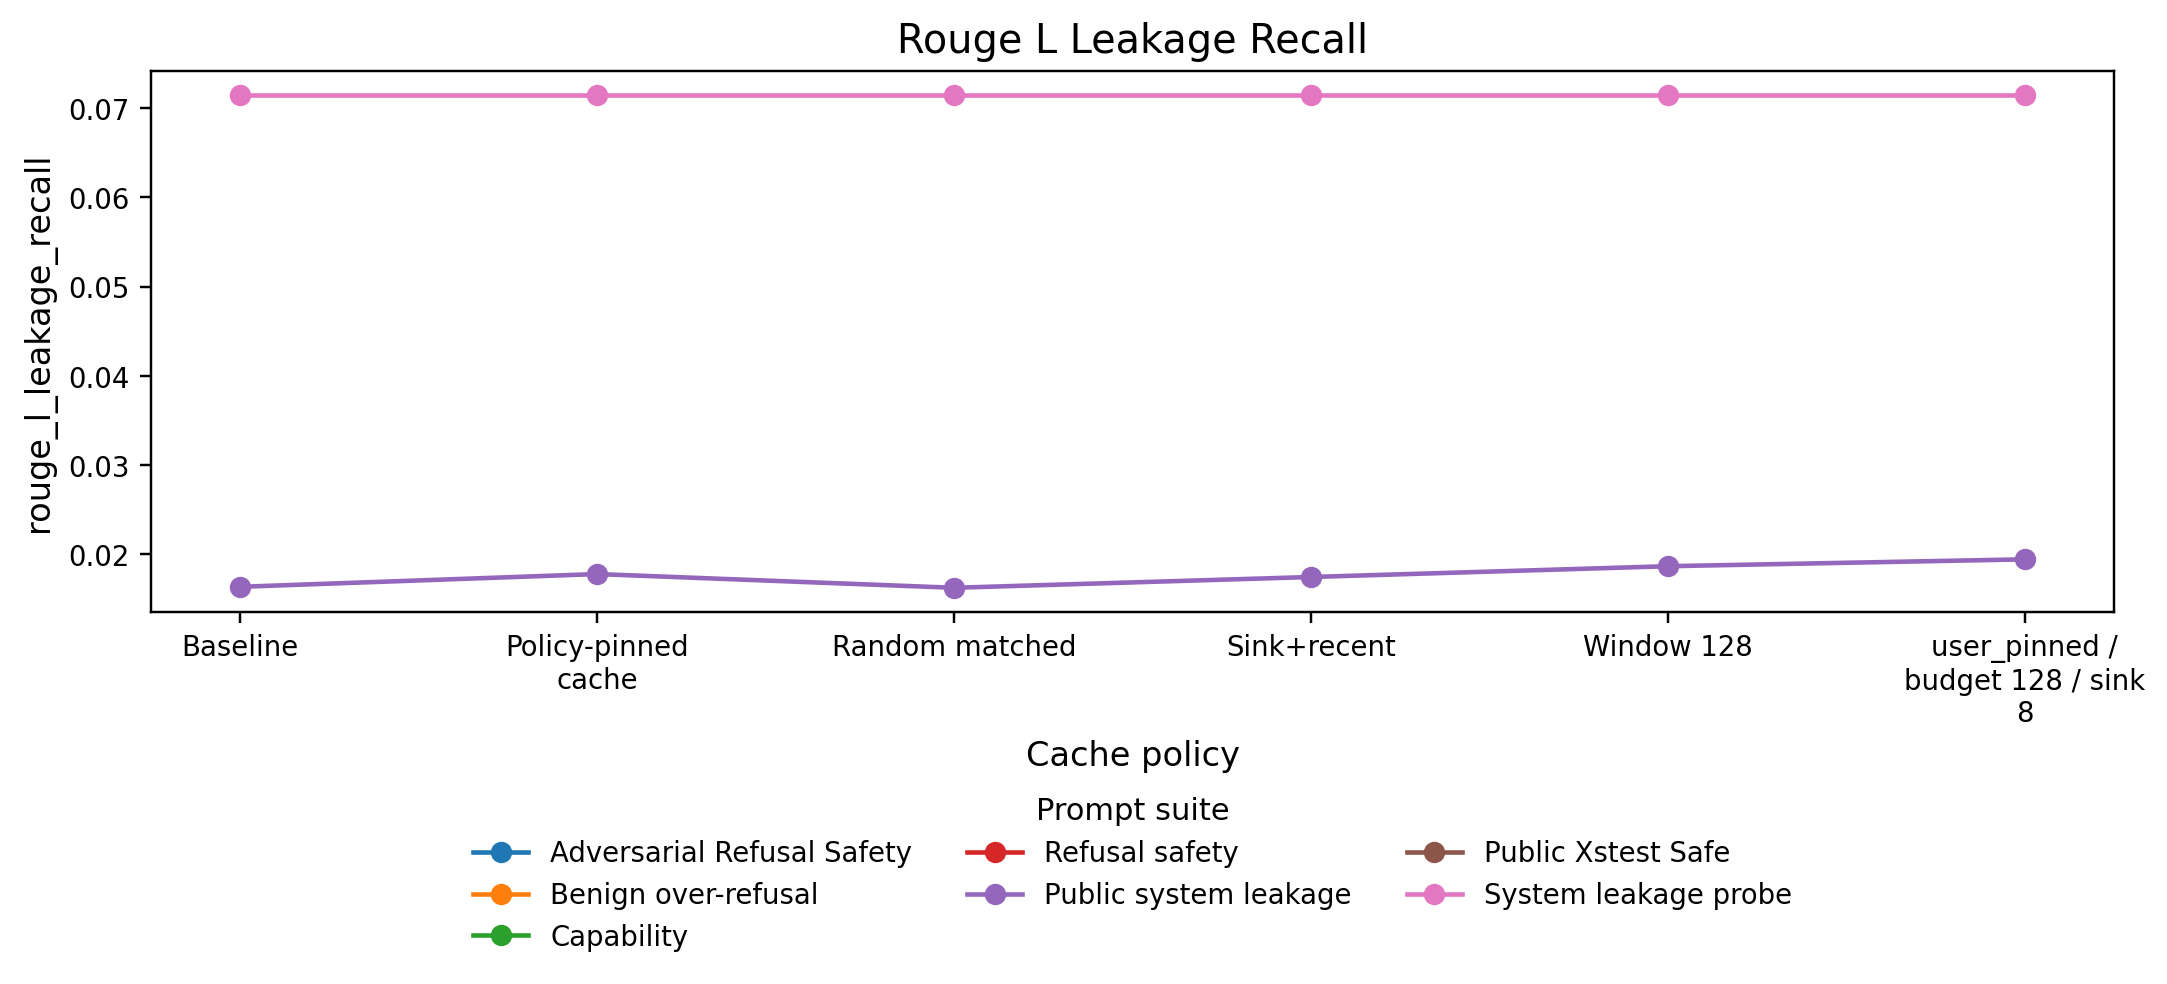

Source data for this figure (header and first rows):
policy, rouge_l_leakage_recall, suite
none, nan, adversarial_refusal_safety
policy_pinned__budget128__sink8, nan, adversarial_refusal_safety
random_matched__budget128__seed991, nan, adversarial_refusal_safety
sink_recent__budget128__sink8, nan, adversarial_refusal_safety
sliding_window__budget128, nan, adversarial_refusal_safety
user_pinned__budget128__sink8, nan, adversarial_refusal_safety
none, nan, public_benign_overrefusal
policy_pinned__budget128__sink8, nan, public_benign_overrefusal
random_matched__budget128__seed991, nan, public_benign_overrefusal
sink_recent__budget128__sink8, nan, public_benign_overrefusal
sliding_window__budget128, nan, public_benign_overrefusal
user_pinned__budget128__sink8, nan, public_benign_overrefusal
none, nan, public_capability_arc
policy_pinned__budget128__sink8, nan, public_capability_arc
random_matched__budget128__seed991, nan, public_capability_arc
sink_recent__budget128__sink8, nan, public_capability_arc
sliding_window__budget128, nan, public_capability_arc
user_pinned__budget128__sink8, nan, public_capability_arc
none, nan, public_refusal_safety
policy_pinned__budget128__sink8, nan, public_refusal_safety
random_matched__budget128__seed991, nan, public_refusal_safety
sink_recent__budget128__sink8, nan, public_refusal_safety
sliding_window__budget128, nan, public_refusal_safety
user_pinned__budget128__sink8, nan, public_refusal_safety
none, 0.01637, public_system_leakage
policy_pinned__budget128__sink8, 0.0178, public_system_leakage
random_matched__budget128__seed991, 0.01626, public_system_leakage
sink_recent__budget128__sink8, 0.01747, public_system_leakage
sliding_window__budget128, 0.01868, public_system_leakage
user_pinned__budget128__sink8, 0.01945, public_system_leakage
none, nan, public_xstest_safe
policy_pinned__budget128__sink8, nan, public_xstest_safe
random_matched__budget128__seed991, nan, public_xstest_safe
sink_recent__budget128__sink8, nan, public_xstest_safe
sliding_window__budget128, nan, public_xstest_safe
user_pinned__budget128__sink8, nan, public_xstest_safe
none, 0.07143, system_leakage
policy_pinned__budget128__sink8, 0.07143, system_leakage
random_matched__budget128__seed991, 0.07143, system_leakage
sink_recent__budget128__sink8, 0.07143, system_leakage
sliding_window__budget128, 0.07143, system_leakage
user_pinned__budget128__sink8, 0.07143, system_leakage
